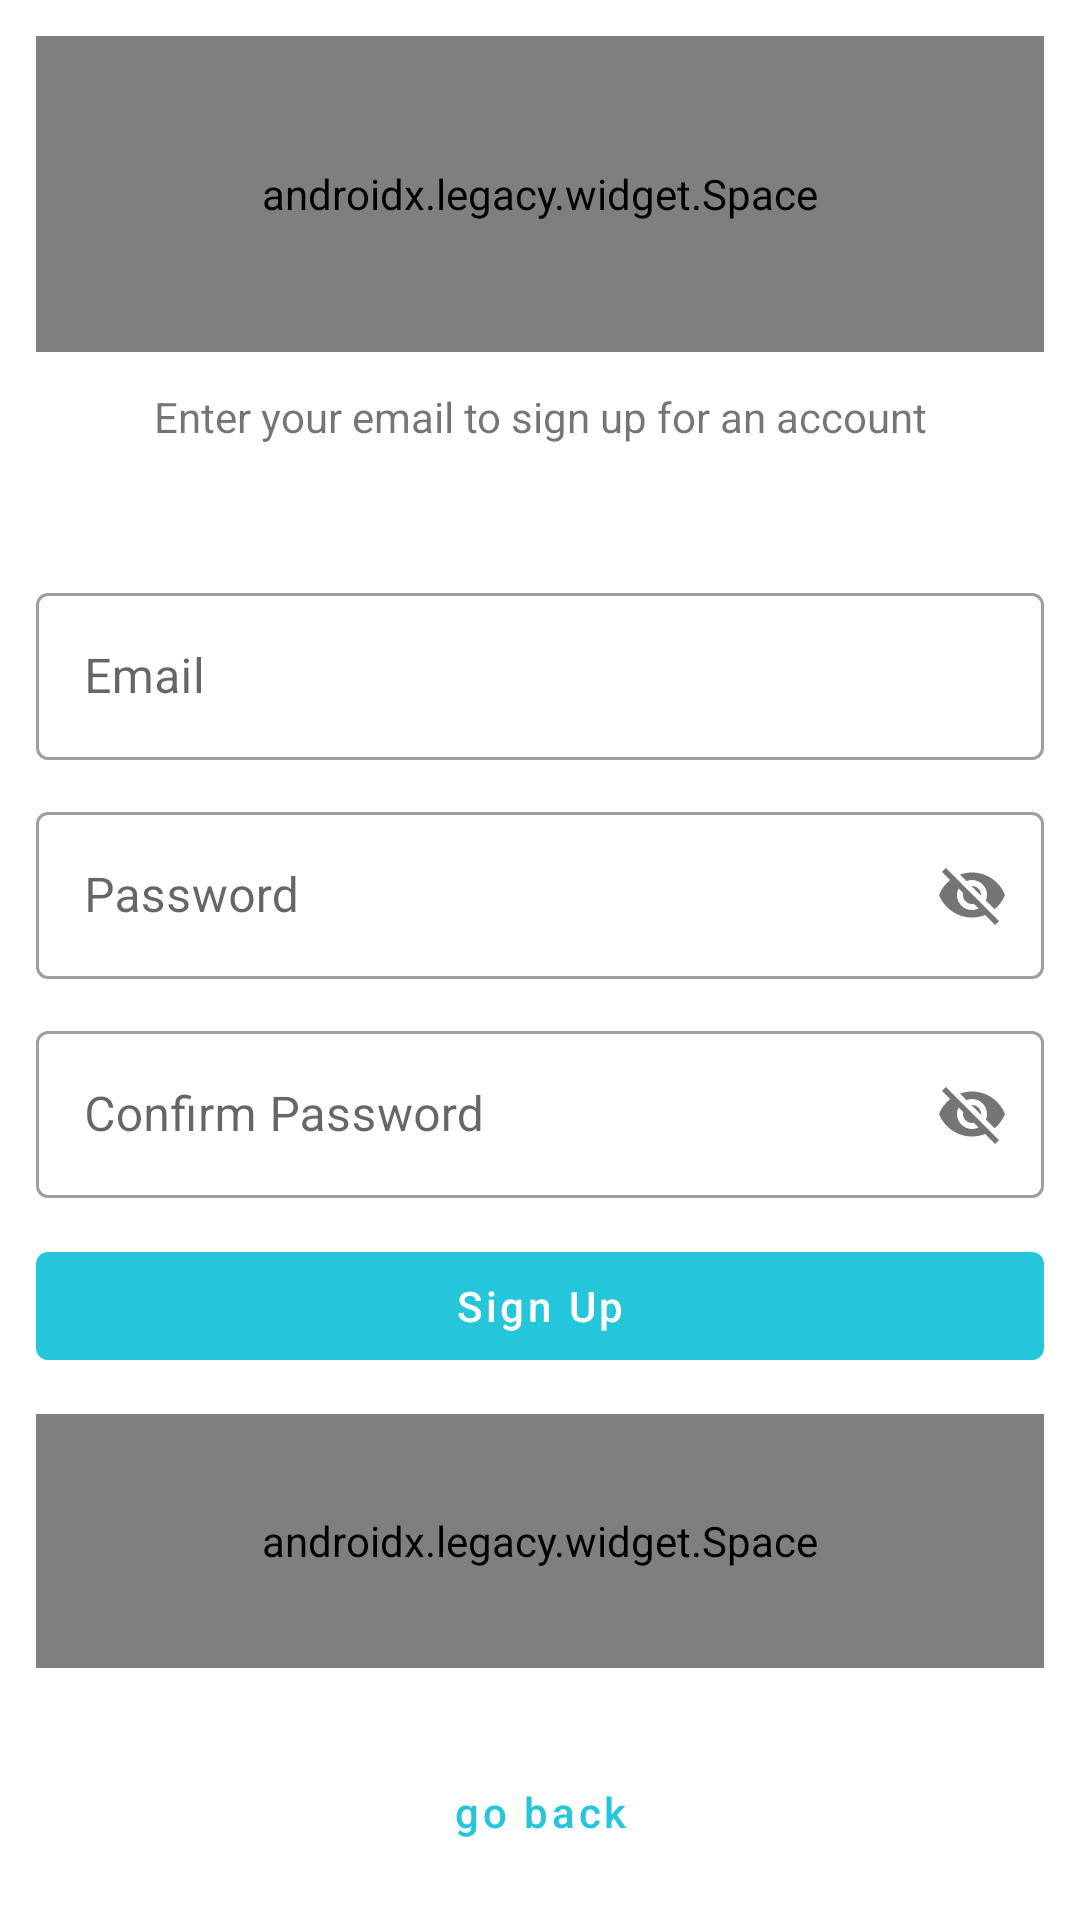

This screen was rendered from an Android layout file. Write that file and the resources it references.
<!-- AndroidManifest.xml: activity theme LoggedOutTheme -->
<!-- res/layout/activity_signup.xml -->
<?xml version="1.0" encoding="utf-8"?>
<RelativeLayout xmlns:android="http://schemas.android.com/apk/res/android"
    xmlns:tools="http://schemas.android.com/tools"
    xmlns:app="http://schemas.android.com/apk/res-auto"
    tools:context="com.oo0o0o.colorphoria.activities.loggedoutactivites.ResetPasswordActivity"
    android:layout_width="match_parent"
    android:layout_height="match_parent"
    android:gravity="center"
    android:orientation="vertical">

    <LinearLayout
        tools:context="com.oo0o0o.colorphoria.activities.loggedoutactivites.ResetPasswordActivity"
        android:layout_width="match_parent"
        android:layout_height="match_parent"
        android:orientation="vertical"
        android:padding="@dimen/activity_horizontal_margin">

        <androidx.legacy.widget.Space
            android:layout_width="match_parent"
            android:layout_height="0dp"
            android:layout_weight="5"/>

        <TextView
            android:layout_width="match_parent"
            android:layout_height="0dp"
            android:layout_weight="3"
            android:layout_marginBottom="@dimen/activity_horizontal_margin"
            android:gravity="center_horizontal"
            android:padding="@dimen/activity_horizontal_margin"
            android:text="@string/signup_message"
            android:textSize="14sp" />

        <com.google.android.material.textfield.TextInputLayout
            android:id="@+id/emailTextInputLayout"
            android:layout_width="match_parent"
            android:layout_height="wrap_content"
            style="@style/Widget.MaterialComponents.TextInputLayout.OutlinedBox"
            android:layout_marginBottom="@dimen/activity_horizontal_margin"
            >
            <com.google.android.material.textfield.TextInputEditText

                android:id="@+id/email_edit_text"
                android:layout_width="match_parent"
                android:layout_height="match_parent"
                android:hint="@string/email_hint"
                android:inputType="textEmailAddress"
                />
        </com.google.android.material.textfield.TextInputLayout>


        <com.google.android.material.textfield.TextInputLayout
            android:id="@+id/passwordTextInputLayout"
            android:layout_width="match_parent"
            android:layout_height="wrap_content"
            style="@style/Widget.MaterialComponents.TextInputLayout.OutlinedBox"
            android:layout_marginBottom="@dimen/activity_horizontal_margin"
            app:passwordToggleEnabled="true"
            >
            <com.google.android.material.textfield.TextInputEditText
                android:id="@+id/password_edit_text"
                android:layout_width="match_parent"
                android:layout_height="match_parent"
                android:hint="@string/password_hint"
                android:inputType="textVisiblePassword"
                />
        </com.google.android.material.textfield.TextInputLayout>

        <com.google.android.material.textfield.TextInputLayout
            android:id="@+id/confirmPasswordTextInputLayout"
            android:layout_width="match_parent"
            android:layout_height="wrap_content"
            style="@style/Widget.MaterialComponents.TextInputLayout.OutlinedBox"
            android:layout_marginBottom="@dimen/activity_horizontal_margin"
            app:passwordToggleEnabled="true"
            >
            <com.google.android.material.textfield.TextInputEditText
                android:id="@+id/confirm_password_edit_text"
                android:layout_width="match_parent"
                android:layout_height="match_parent"
                android:hint="@string/confirm_password_hint"
                android:inputType="textVisiblePassword"
                />
        </com.google.android.material.textfield.TextInputLayout>

        <com.google.android.material.button.MaterialButton
            android:id="@+id/sign_up_button"
            android:layout_width="match_parent"
            android:layout_height="wrap_content"
            style="@style/Widget.MaterialComponents.Button.UnelevatedButton"
            android:layout_marginBottom="@dimen/activity_horizontal_margin"
            android:text="@string/signup_button"
            android:gravity="center"
            android:textColor="@color/colorPrimary"
            android:fontFamily="sans-serif-medium"
            android:textAllCaps="false" />

        <androidx.legacy.widget.Space
            android:layout_width="match_parent"
            android:layout_height="0dp"
            android:layout_weight="4"/>

        
        <com.google.android.material.button.MaterialButton
            android:id="@+id/sign_in_button"
            android:layout_width="match_parent"
            android:layout_height="wrap_content"
            style="@style/Widget.MaterialComponents.Button.TextButton"
            android:layout_marginTop="24dp"
            android:text="@string/back_button_link"
            android:textAllCaps="false"
            />
    </LinearLayout>

    <include layout="@layout/progress">
    </include>
</RelativeLayout>
<!-- res/layout/progress.xml (included above) -->
<?xml version="1.0" encoding="utf-8"?>
<RelativeLayout xmlns:android="http://schemas.android.com/apk/res/android"
android:id="@+id/progress_bar_layout"
android:layout_width="match_parent"
android:layout_height="match_parent"
android:background="#99000000"
android:visibility="gone">
<ProgressBar
    style="?android:attr/progressBarStyleLarge"
    android:layout_width="wrap_content"
    android:layout_height="wrap_content"
    android:id="@+id/progress_bar"
    android:layout_centerVertical="true"
    android:layout_centerHorizontal="true"
    android:indeterminate="true"
    android:visibility="visible"/>
</RelativeLayout>
<!-- resources referenced by this layout -->
<resources>
  <color name="colorPrimary">#ffffffff</color>
  <dimen name="activity_horizontal_margin">12dp</dimen>
  <string name="back_button_link">go back</string>
  <string name="confirm_password_hint">Confirm Password</string>
  <string name="email_hint">Email</string>
  <string name="password_hint">Password</string>
  <string name="signup_button">Sign Up</string>
  <string name="signup_message">Enter your email to sign up for an account</string>
  <style name="LoggedOutTheme" parent="AppTheme">
          <item name="windowActionBar">false</item>
          <item name="windowNoTitle">true</item>
      </style>
  <style name="AppTheme" parent="BaseTheme" />
  <style name="BaseTheme" parent="Theme.MaterialComponents.Light.DarkActionBar">
          <item name="colorPrimary">@color/colorSecondary</item>
          <item name="colorPrimaryDark">@color/colorSecondaryDark</item> 
          <item name="colorAccent">@color/colorSecondary</item> 
      </style>
  <color name="colorSecondary">#ff26c6da</color>
  <color name="colorSecondaryDark">#ff0095a8</color>
</resources>
